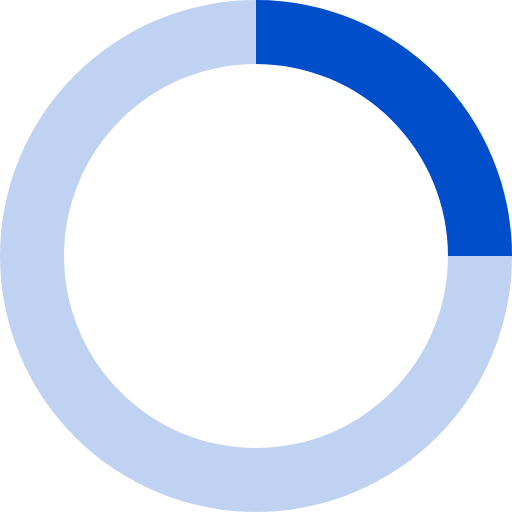
t = 0.00 s
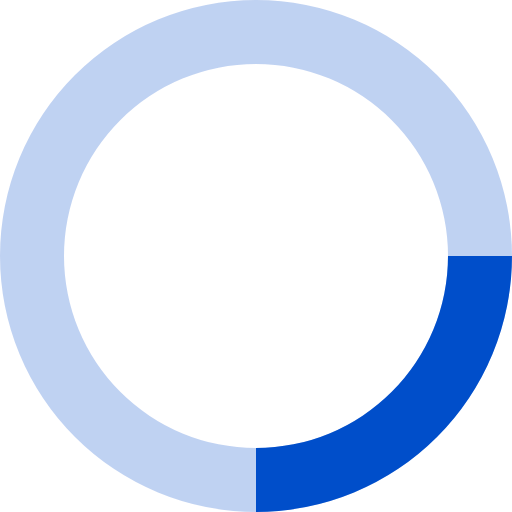
t = 0.20 s
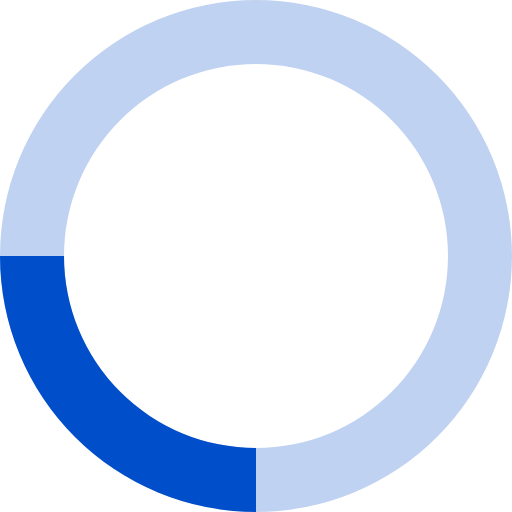
t = 0.40 s
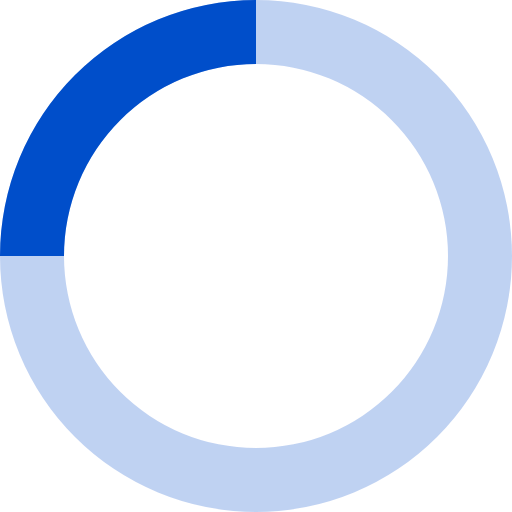
t = 0.60 s

The animated SVG that drew these frames (rendered in a browser with its animation timeline set to each time). Animation: 1 SMIL element (animateTransform=1); one cycle of 0.80 s, repeats indefinitely.

<svg version="1.1" viewBox="0 0 32 32" width="32px" height="32px" fill="#004eca">
  <path opacity=".25" d="M 16 0 A 16 16 0 0 0 16 32 A 16 16 0 0 0 16 0 M 16 4 A 12 12 0 0 1 16 28 A 12 12 0 0 1 16 4" />
  <path d="M 16 0 A 16 16 0 0 1 32 16 L 28 16 A 12 12 0 0 0 16 4 z">
    <animateTransform attributeName="transform" type="rotate" from="0 16 16" to="360 16 16" dur="0.8s"
      repeatCount="indefinite" />
  </path>
</svg>
